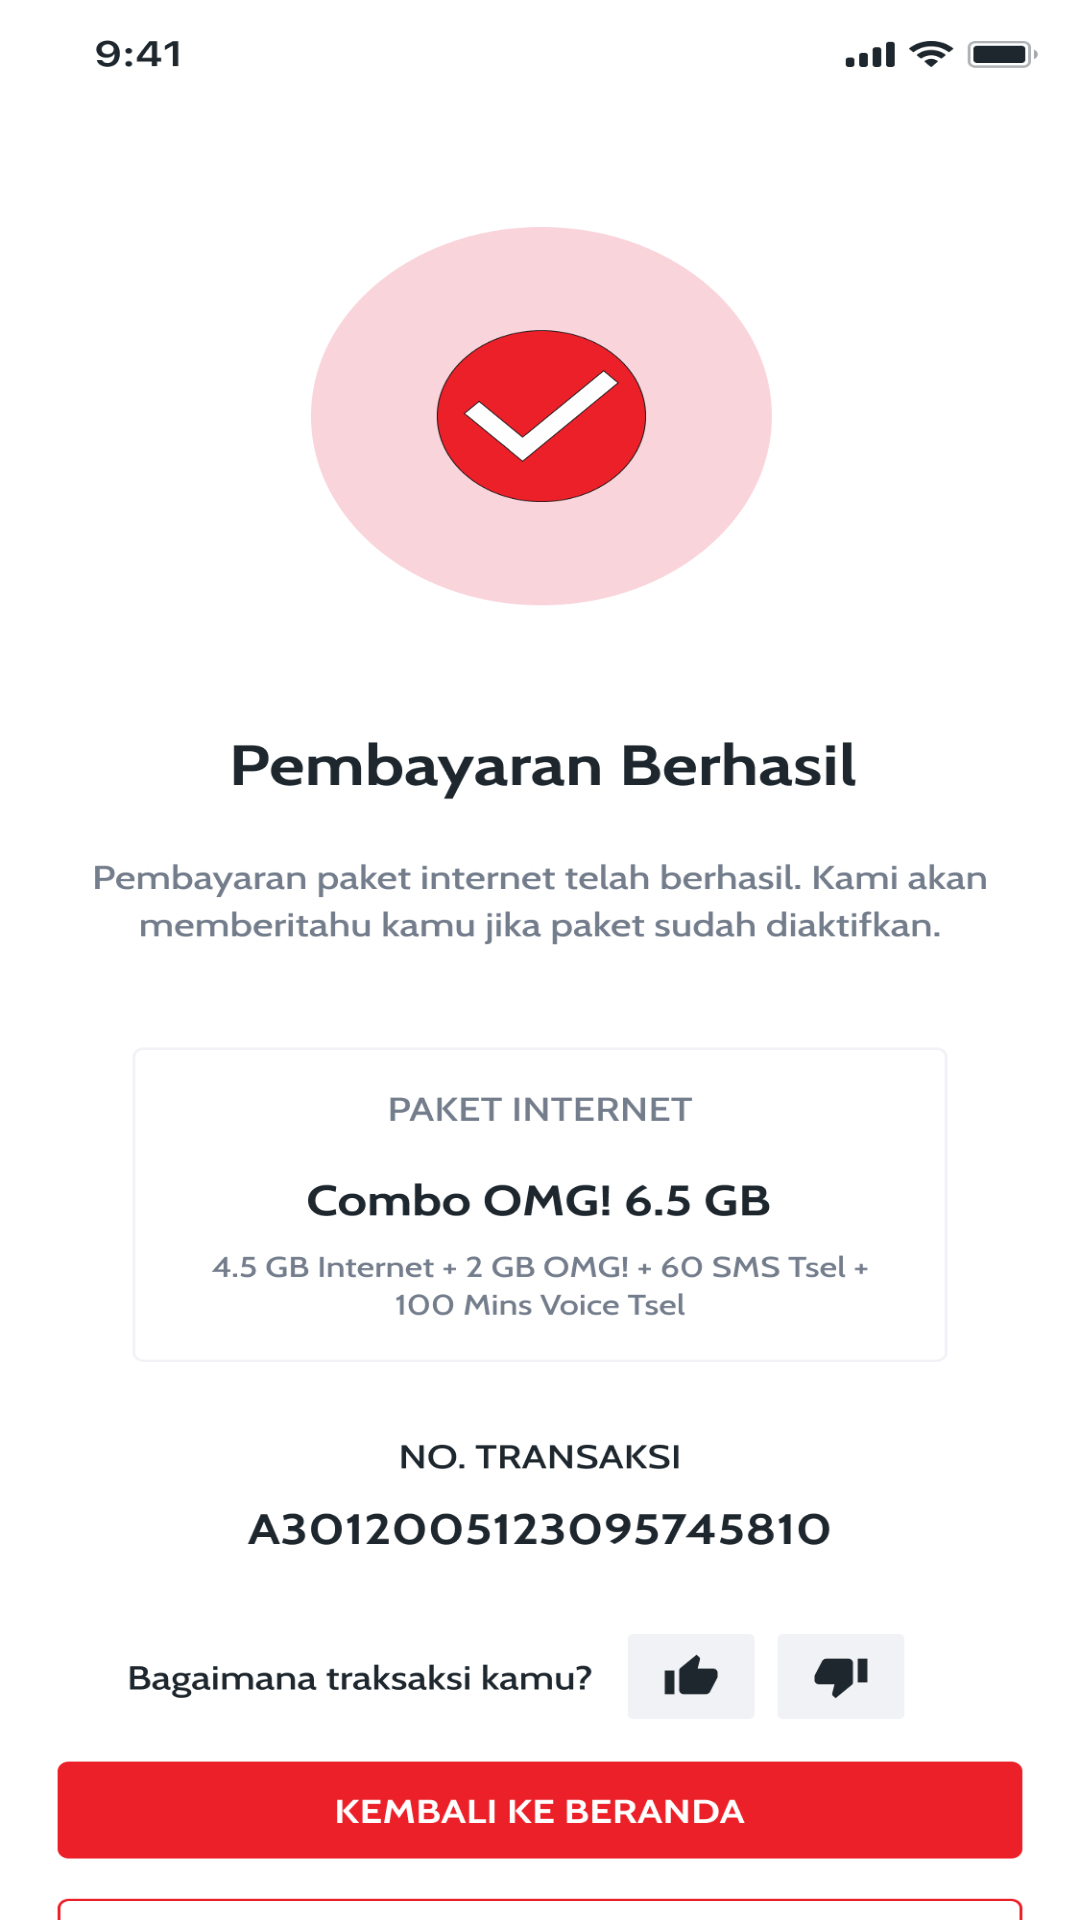

Android layout source for this screen:
<!-- AndroidManifest.xml: application theme Theme.TUGASDAY11REDESIGN -->
<!-- res/layout/activity_riwayat.xml -->
<?xml version="1.0" encoding="utf-8"?>
<androidx.constraintlayout.widget.ConstraintLayout
    xmlns:android="http://schemas.android.com/apk/res/android"
    xmlns:app="http://schemas.android.com/apk/res-auto"
    xmlns:tools="http://schemas.android.com/tools"
    android:layout_width="match_parent"
    android:layout_height="match_parent"
    tools:context=".RiwayatActivity">

    
    <ImageView
        android:id="@+id/ivRiwayat"
        android:layout_width="wrap_content"
        android:layout_height="wrap_content"
        app:srcCompat="@drawable/success_transaction"
        app:layout_constraintTop_toTopOf="parent"
        app:layout_constraintStart_toStartOf="parent"
        app:layout_constraintEnd_toEndOf="parent"
        app:layout_constraintBottom_toBottomOf="parent"
        android:scaleType="fitXY" />


</androidx.constraintlayout.widget.ConstraintLayout>
<!-- resources referenced by this layout -->
<resources>
  <!-- drawable success_transaction: png bitmap (drawable-hdpi, 51102 bytes) -->
  <style name="Theme.TUGASDAY11REDESIGN" parent="Base.Theme.TUGASDAY11REDESIGN" />
  <style name="Base.Theme.TUGASDAY11REDESIGN" parent="Theme.Material3.DayNight.NoActionBar">
          
          
      </style>
</resources>
